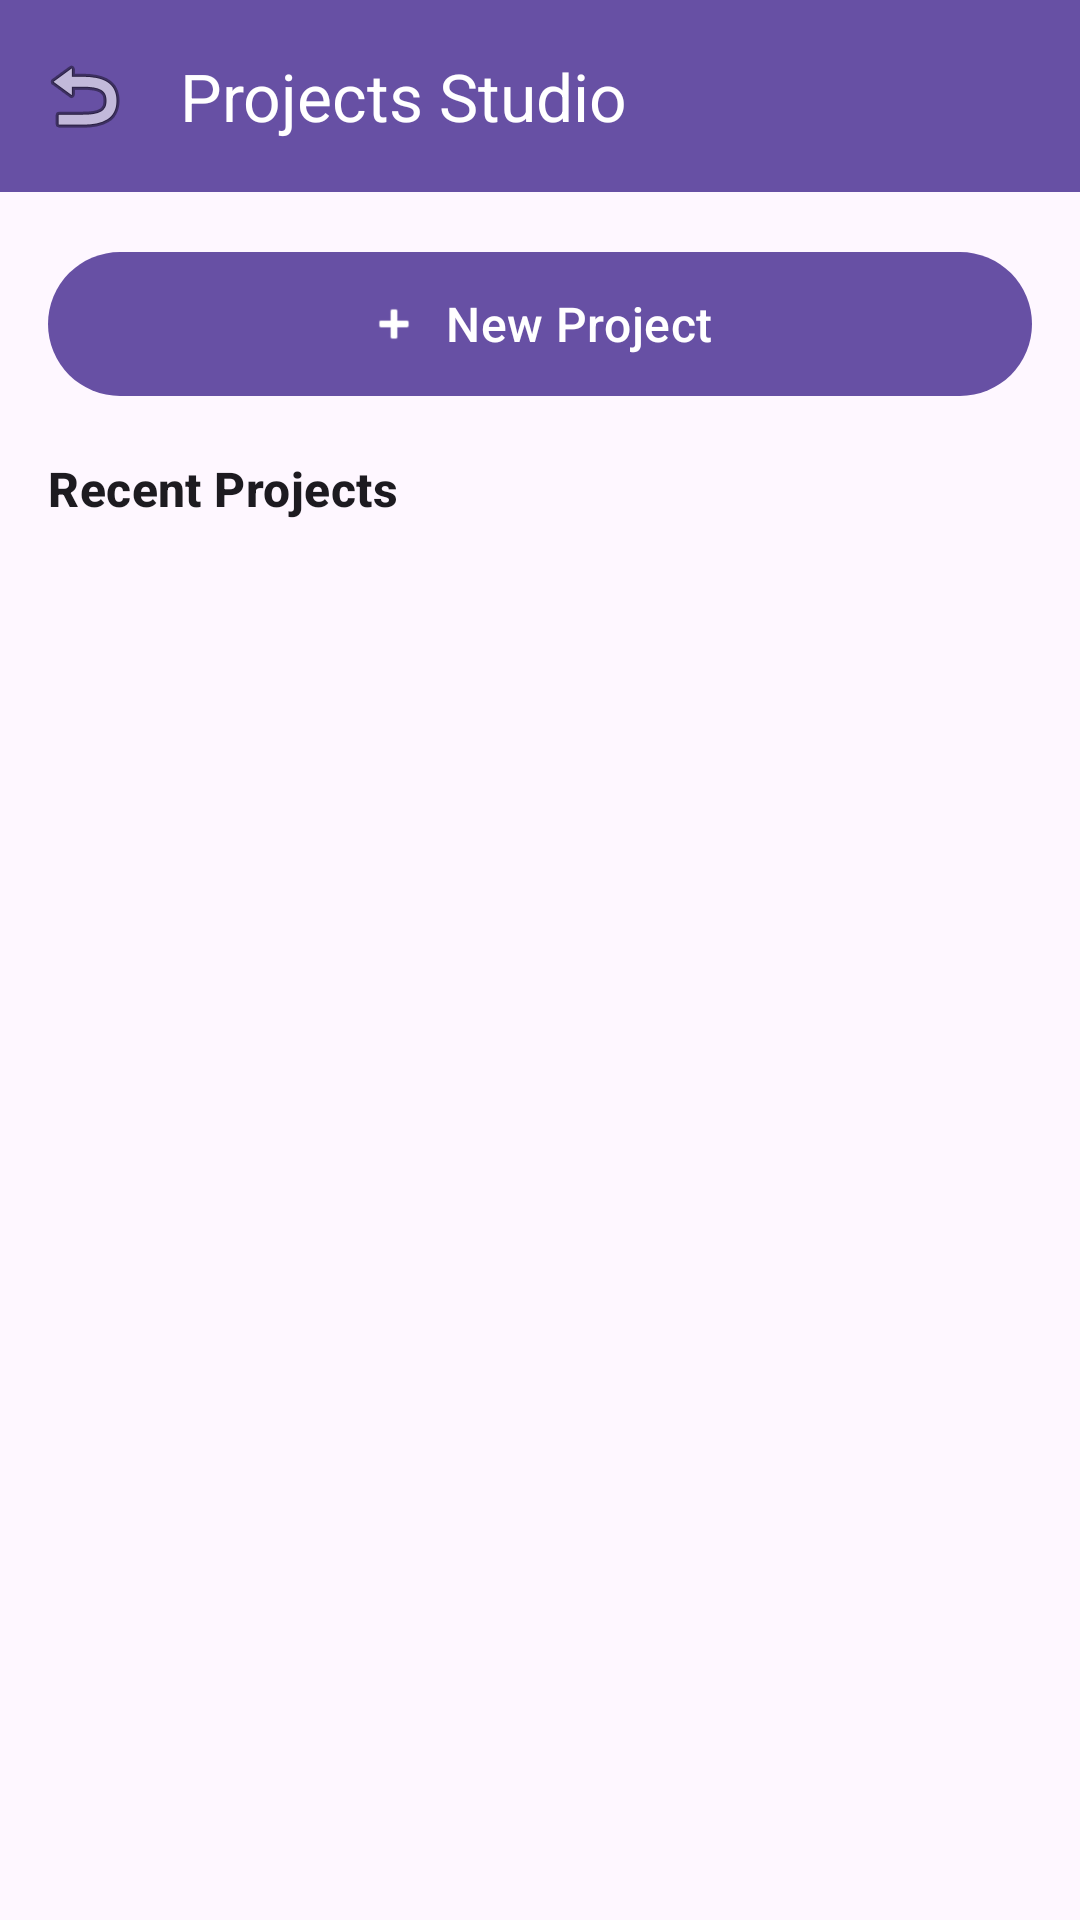

Here is an Android app screen rendered from its layout file. Give the layout XML and the strings, colors and styles it references.
<!-- AndroidManifest.xml: application theme Theme.AccessibleVideoEditor -->
<!-- res/layout/fragment_projects_dashboard.xml -->
<?xml version="1.0" encoding="utf-8"?>
<LinearLayout xmlns:android="http://schemas.android.com/apk/res/android"
    xmlns:app="http://schemas.android.com/apk/res-auto"
    android:layout_width="match_parent"
    android:layout_height="match_parent"
    android:orientation="vertical">

    <com.google.android.material.appbar.MaterialToolbar
        android:id="@+id/topAppBar"
        android:layout_width="match_parent"
        android:layout_height="?attr/actionBarSize"
        android:background="?attr/colorPrimary"
        app:title="@string/btn_projects_dashboard"
        app:titleTextColor="?attr/colorOnPrimary"
        app:navigationIcon="@android:drawable/ic_menu_revert" />

    <com.google.android.material.button.MaterialButton
        android:id="@+id/btnNewProject"
        android:layout_width="match_parent"
        android:layout_height="56dp"
        android:layout_margin="16dp"
        android:text="@string/btn_new_project"
        android:textAppearance="?attr/textAppearanceTitleMedium"
        app:icon="@android:drawable/ic_input_add"
        app:iconGravity="textStart"
        android:contentDescription="@string/btn_new_project" />

    <TextView
        android:id="@+id/tvRecentProjectsHeader"
        android:layout_width="match_parent"
        android:layout_height="wrap_content"
        android:layout_marginStart="16dp"
        android:layout_marginEnd="16dp"
        android:layout_marginBottom="8dp"
        android:text="@string/label_recent_projects"
        android:textAppearance="?attr/textAppearanceTitleMedium"
        android:textStyle="bold" />

    <TextView
        android:id="@+id/tvEmptyState"
        android:layout_width="match_parent"
        android:layout_height="wrap_content"
        android:layout_margin="24dp"
        android:gravity="center"
        android:text="@string/msg_no_projects"
        android:textAppearance="?attr/textAppearanceBodyLarge"
        android:visibility="gone" />

    <androidx.recyclerview.widget.RecyclerView
        android:id="@+id/rvProjects"
        android:layout_width="match_parent"
        android:layout_height="match_parent"
        android:clipToPadding="false"
        android:padding="8dp" />

</LinearLayout>
<!-- resources referenced by this layout -->
<resources>
  <string name="btn_new_project">New Project</string>
  <string name="btn_projects_dashboard">Projects Studio</string>
  <string name="label_recent_projects">Recent Projects</string>
  <string name="msg_no_projects">No projects found. Click New Project to start!</string>
  <style name="Theme.AccessibleVideoEditor" parent="Theme.Material3.DayNight.NoActionBar" />
</resources>
